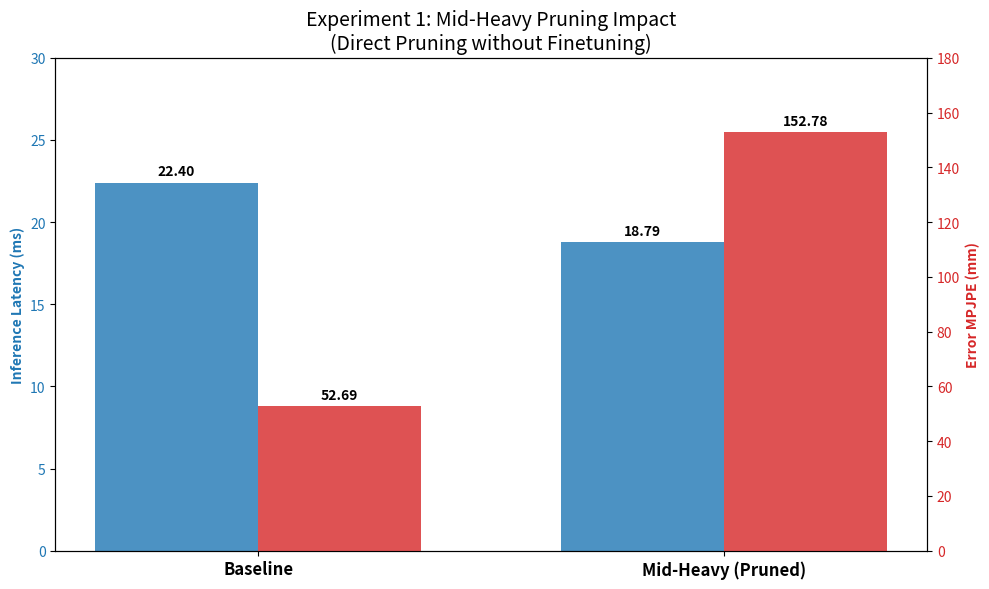

The matplotlib source for this figure: (Note: this script raises an exception after producing the figure.)
#!/home/yangz/.conda/envs/4D-humans/bin/python
import matplotlib.pyplot as plt
import numpy as np

# Data
configs = ['Baseline', 'Mid-Heavy (Pruned)']
latency = [22.40, 18.79]  # ms (Lower is better)
error = [52.69, 152.78]   # mm (Lower is better)

x = np.arange(len(configs))
width = 0.35

fig, ax1 = plt.subplots(figsize=(10, 6))

# Plot Latency (Left Axis)
rects1 = ax1.bar(x - width/2, latency, width, label='Latency (ms)', color='#1f77b4', alpha=0.8)
ax1.set_ylabel('Inference Latency (ms)', color='#1f77b4', fontweight='bold')
ax1.set_ylim(0, 30)
ax1.tick_params(axis='y', labelcolor='#1f77b4')

# Plot Error (Right Axis)
ax2 = ax1.twinx()
rects2 = ax2.bar(x + width/2, error, width, label='MPJPE (mm)', color='#d62728', alpha=0.8)
ax2.set_ylabel('Error MPJPE (mm)', color='#d62728', fontweight='bold')
ax2.set_ylim(0, 180)
ax2.tick_params(axis='y', labelcolor='#d62728')

# Labels and Title
ax1.set_xticks(x)
ax1.set_xticklabels(configs, fontsize=12, fontweight='bold')
plt.title('Experiment 1: Mid-Heavy Pruning Impact\n(Direct Pruning without Finetuning)', fontsize=14)

# Add value labels
def autolabel(rects, ax):
    for rect in rects:
        height = rect.get_height()
        ax.annotate(f'{height:.2f}',
                    xy=(rect.get_x() + rect.get_width() / 2, height),
                    xytext=(0, 3),  # 3 points vertical offset
                    textcoords="offset points",
                    ha='center', va='bottom', fontweight='bold')

autolabel(rects1, ax1)
autolabel(rects2, ax2)

fig.tight_layout()
plt.savefig('/home/yangz/NViT-master/Project_Archives/Expt_01_Mid_Heavy_Validation/result_plot.png')
print("Plot saved to /home/yangz/NViT-master/Project_Archives/Expt_01_Mid_Heavy_Validation/result_plot.png")
